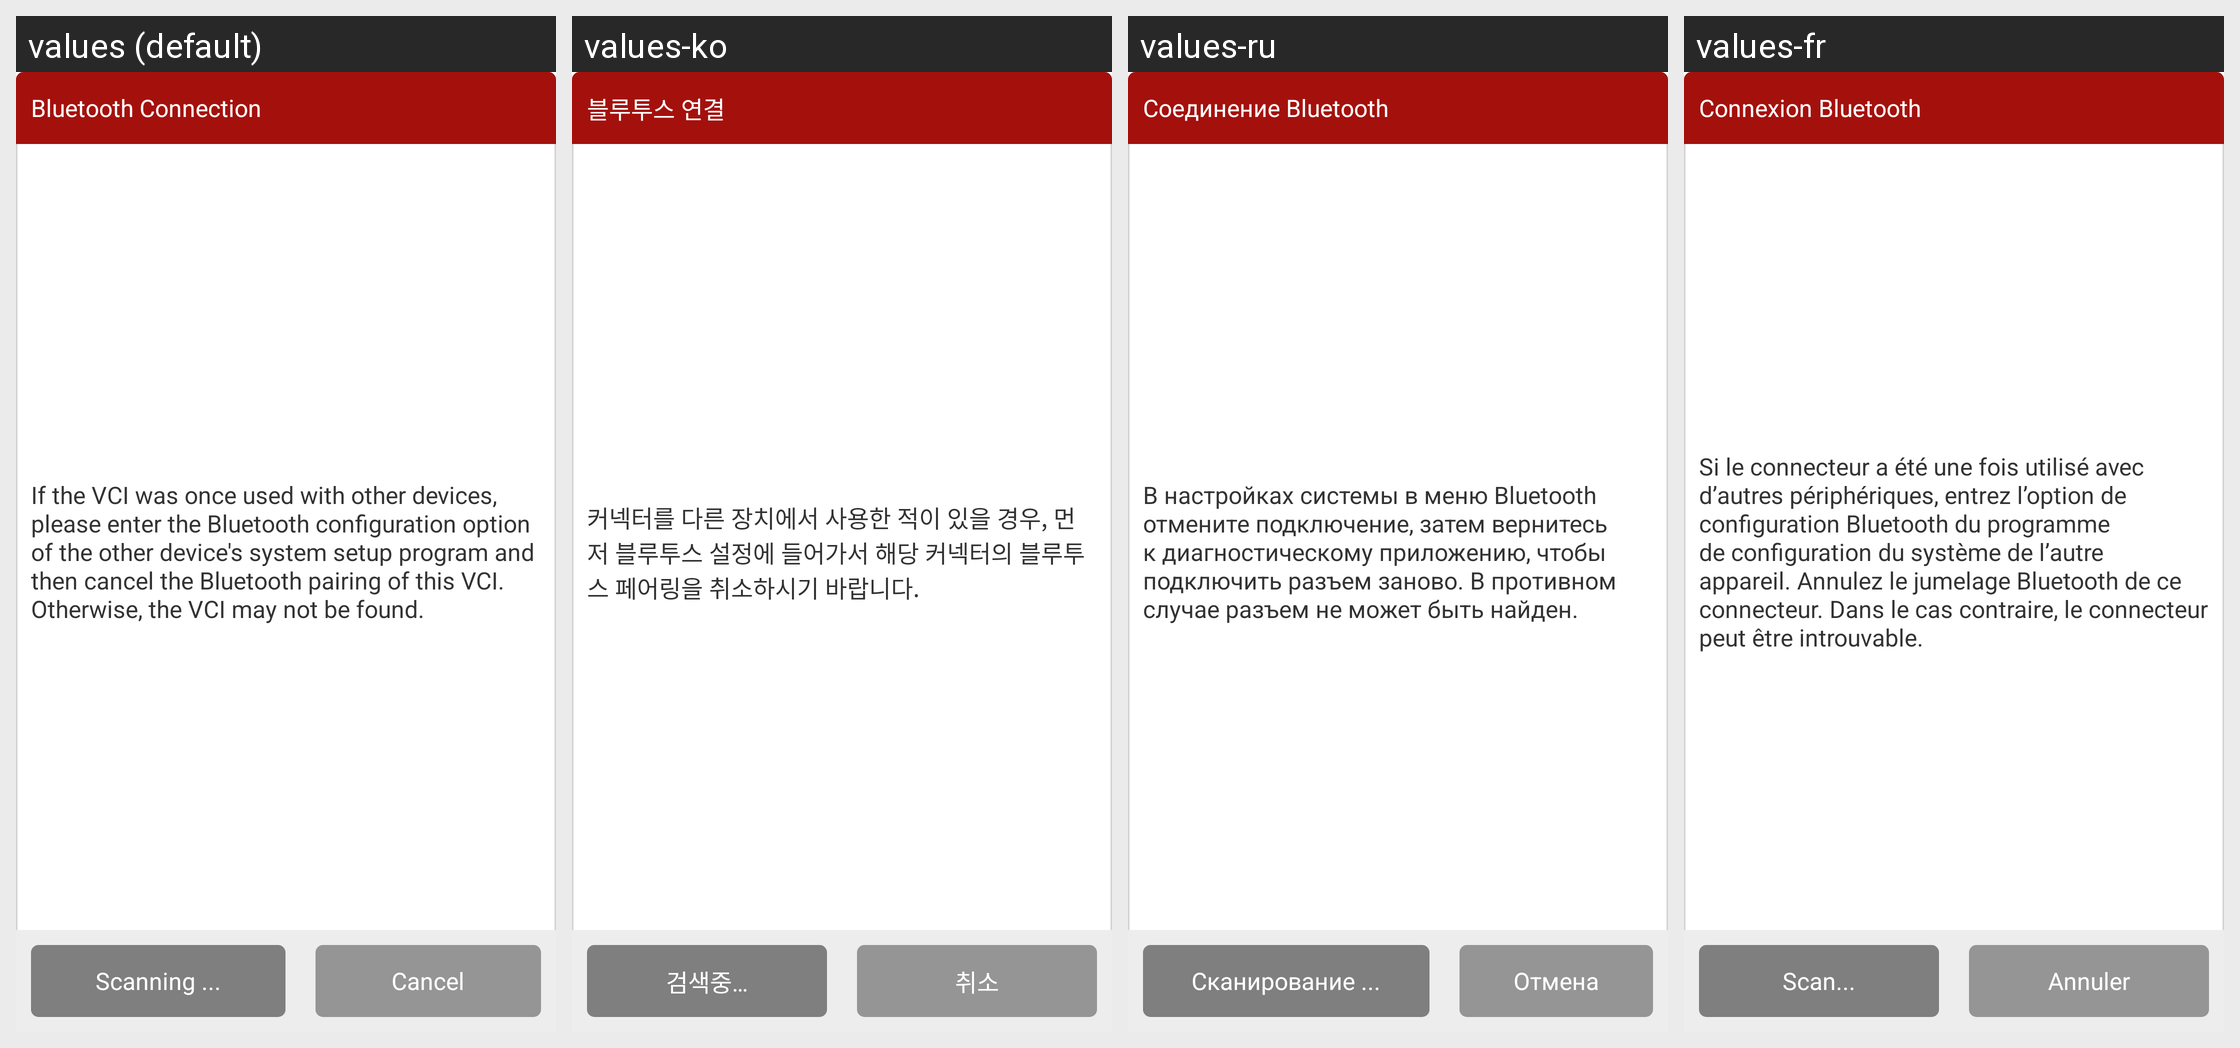

Locale-by-locale string values for the Android screen shown in this grid:
Android screen res/layout/activity_bluetooth_list.xml rendered under 4 locales, left to right: values (default), values-ko, values-ru, values-fr. Device: Nexus 5 (rendered at 1080×1920; each locale shown at half size, 540×960, under a caption strip naming it); theme LaunchTheme.
Other locales in the repository, not shown: values-af, values-ar, values-bg, values-bn, values-ca, values-cs, values-da, values-de, values-el, values-en-rGB, values-en-rSS, values-es, values-et, values-fa, values-fi, values-gu, values-hi, values-hr, values-hu, values-in, values-it, values-iw, values-ja, values-kn, values-lt, values-lv, values-mr, values-ms, values-nb, values-nl, values-no, values-pa, values-pl, values-pt, values-pt-rPT, values-ro, values-sh, values-sk, values-sr, values-sv, values-ta, values-th, values-tl, values-tr, values-uk, values-ur, values-vi, values-vi-rVN, values-zh, values-zh-rCN, values-zh-rHK, values-zh-rTW.
Strings drawn on this screen, with the default value and each locale's value (text and hints the layout hard-codes, and strings that could not be matched under every locale, appear in the picture but are not listed):

tv_bluetoothlist_title
  values: Bluetooth Connection
  values-ko: 블루투스 연결
  values-ru: Соединение Bluetooth
  values-fr: Connexion Bluetooth

bluetooth_scaning
  values: Scanning ...
  values-ko: 검색중…
  values-ru: Сканирование ...
  values-fr: Scan...

btn_canlce
  values: Cancel
  values-ko: 취소
  values-ru: Отмена
  values-fr: Annuler

bluetooth_discovery_empty_tips
  values: If the VCI was once used with other devices, please enter the Bluetooth configuration option of the other device's system setup program and then cancel the Bluetooth pairing of this VCI. Otherwise, the VCI may not be found.
  values-ko: 커넥터를 다른 장치에서 사용한 적이 있을 경우, 먼저 블루투스 설정에 들어가서 해당 커넥터의 블루투스 페어링을 취소하시기 바랍니다.
  values-ru: В настройках системы в меню Bluetooth отмените подключение, затем вернитесь к диагностическому приложению, чтобы подключить разъем заново. В противном случае разъем не может быть найден.
  values-fr: Si le connecteur a été une fois utilisé avec d’autres périphériques, entrez l’option de configuration Bluetooth du programme de configuration du système de l’autre appareil. Annulez le jumelage Bluetooth de ce connecteur. Dans le cas contraire, le connecteur peut être introuvable.
